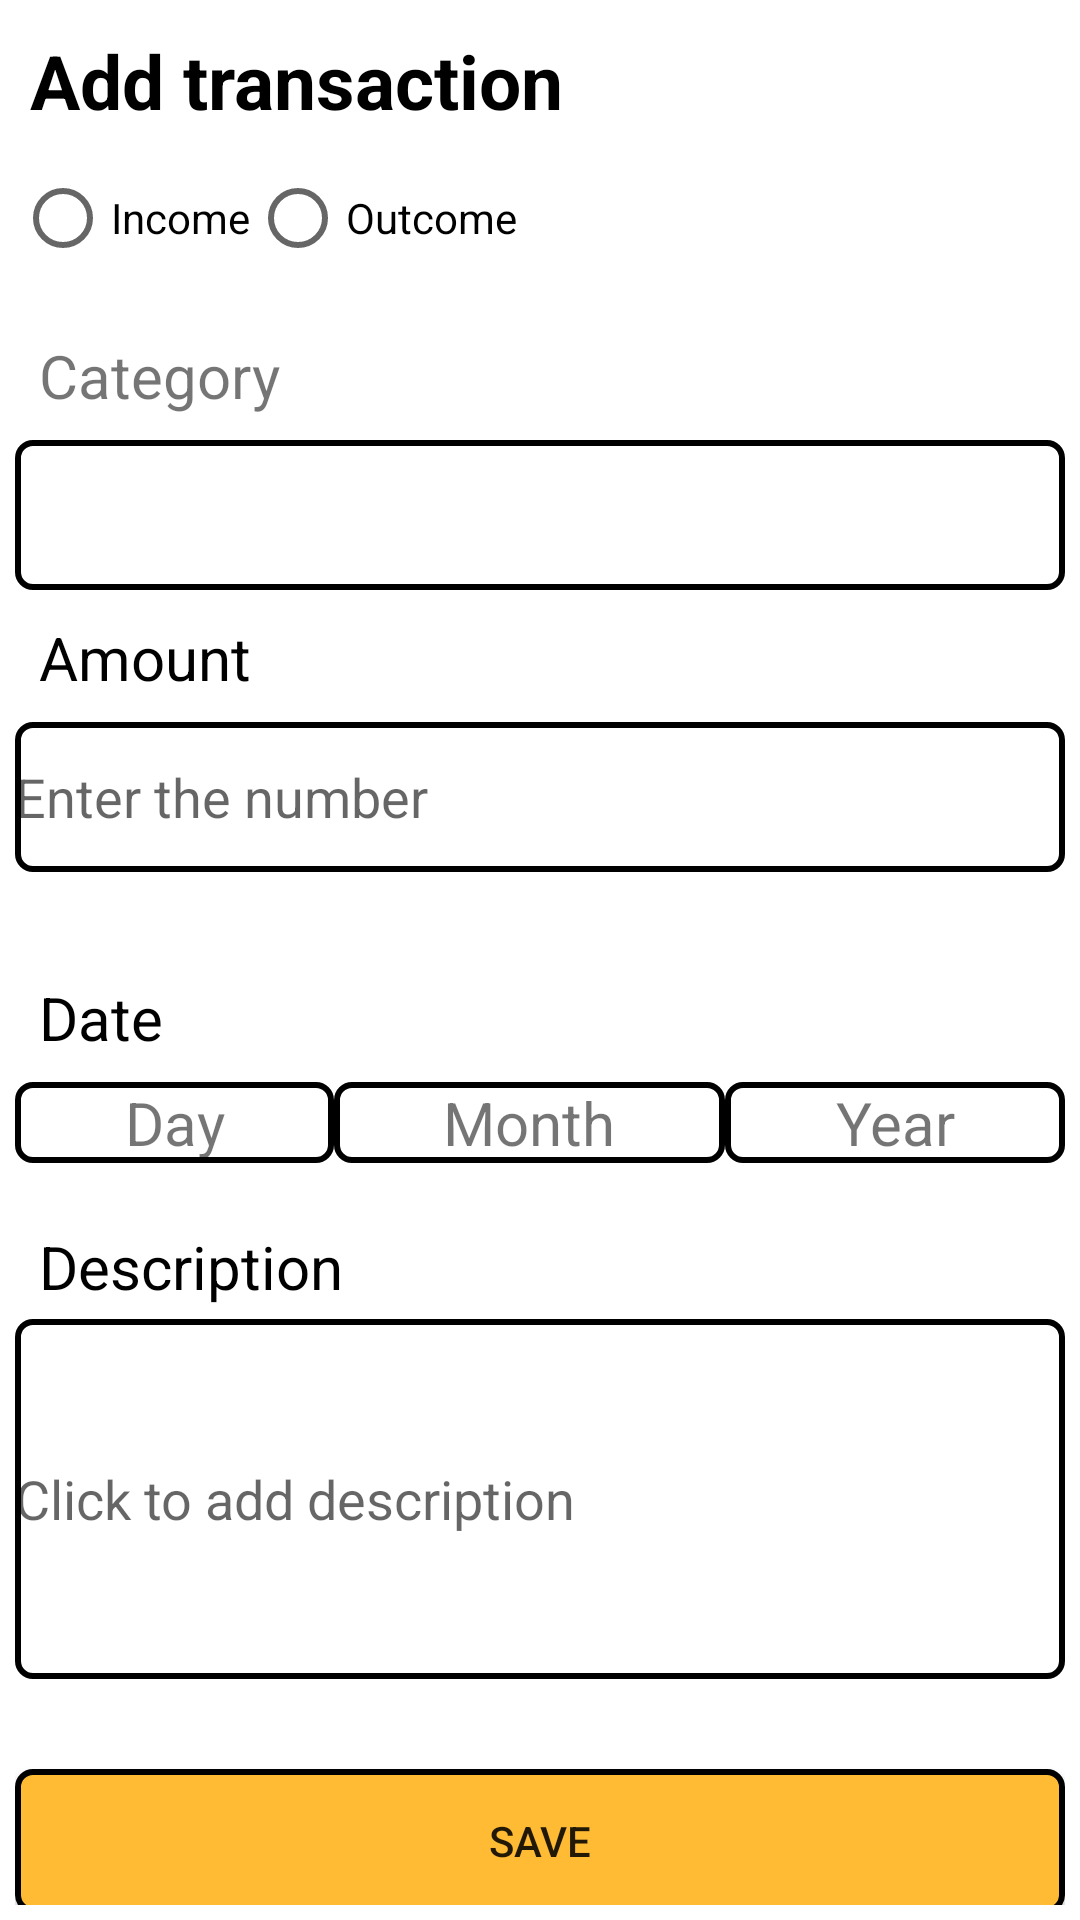

Android layout source for this screen:
<!-- AndroidManifest.xml: application theme Theme.DziennikTransakcji -->
<!-- res/layout/fragment_add.xml -->
<?xml version="1.0" encoding="utf-8"?>
<androidx.constraintlayout.widget.ConstraintLayout xmlns:android="http://schemas.android.com/apk/res/android"
    xmlns:app="http://schemas.android.com/apk/res-auto"
    xmlns:tools="http://schemas.android.com/tools"
    android:layout_width="match_parent"
    android:layout_height="match_parent"
    android:padding="5dp"
    tools:context="pl.com.dzienniktransakcji.ui.add_fragment.AddFragment">

    <TextView
        android:id="@+id/textView"
        android:padding="5dp"
        android:textSize="25sp"
        android:textStyle="bold"
        android:textColor="@color/black"
        android:layout_width="match_parent"
        android:layout_height="wrap_content"
        android:text="Add transaction"
        app:layout_constraintEnd_toEndOf="parent"
        app:layout_constraintStart_toStartOf="parent"
        app:layout_constraintTop_toTopOf="parent" />

    <RadioGroup
        android:id="@+id/typeRG"
        android:layout_width="match_parent"
        android:layout_height="wrap_content"
        android:orientation="horizontal"
        app:layout_constraintStart_toStartOf="parent"
        app:layout_constraintTop_toBottomOf="@+id/textView">

        <RadioButton
            android:id="@+id/incomeRg"
            android:layout_width="wrap_content"
            android:layout_height="wrap_content"
            android:text="Income" />

        <RadioButton
            android:id="@+id/outcomeRg"
            android:layout_width="wrap_content"
            android:layout_height="wrap_content"
            android:text="Outcome" />

    </RadioGroup>

    <TextView
        android:layout_width="wrap_content"
        android:layout_height="wrap_content"
        android:layout_marginStart="8dp"
        android:layout_marginBottom="8dp"
        android:text="Category"
        android:textSize="20sp"
        app:layout_constraintBottom_toTopOf="@+id/categorySpinner"
        app:layout_constraintStart_toStartOf="parent" />

    <androidx.appcompat.widget.AppCompatSpinner
        android:id="@+id/categorySpinner"
        android:minHeight="50dp"
        android:background="@drawable/text_view_outline"
        android:layout_width="match_parent"
        android:layout_height="wrap_content"
        android:layout_marginTop="50dp"
        app:layout_constraintTop_toBottomOf="@+id/typeRG"
        tools:layout_editor_absoluteX="0dp" />

    <TextView
        android:textColor="@color/black"
        android:id="@+id/editText"
        android:layout_width="wrap_content"
        android:layout_height="wrap_content"
        android:layout_marginStart="8dp"
        android:layout_marginBottom="8dp"
        android:text="Amount"
        android:textSize="20sp"
        app:layout_constraintBottom_toTopOf="@+id/amountEt"
        app:layout_constraintStart_toStartOf="parent" />

    <EditText
        android:id="@+id/amountEt"
        android:background="@drawable/text_view_outline"
        android:minHeight="50dp"
        android:layout_width="match_parent"
        android:layout_height="wrap_content"
        android:layout_marginTop="44dp"
        android:hint="Enter the number"
        app:layout_constraintTop_toBottomOf="@+id/categorySpinner"
        tools:layout_editor_absoluteX="0dp" />

    <TextView
        android:id="@+id/textView2"
        android:textColor="@color/black"
        android:layout_width="wrap_content"
        android:layout_height="wrap_content"
        android:layout_marginStart="8dp"
        android:layout_marginBottom="8dp"
        android:text="Date"
        android:textSize="20sp"
        app:layout_constraintBottom_toTopOf="@+id/linearLayout"
        app:layout_constraintStart_toStartOf="parent" />

    <ImageView
        android:id="@+id/dateIv"
        android:layout_width="49dp"
        android:layout_height="49dp"
        android:src="@drawable/calender"
        app:layout_constraintBottom_toTopOf="@+id/linearLayout"
        app:layout_constraintStart_toEndOf="@+id/textView2" />

    <LinearLayout
        android:id="@+id/linearLayout"
        android:layout_width="match_parent"
        android:layout_height="wrap_content"
        android:layout_marginTop="70dp"
        android:orientation="horizontal"
        app:layout_constraintEnd_toEndOf="parent"
        app:layout_constraintHorizontal_bias="0.0"
        app:layout_constraintStart_toStartOf="parent"
        app:layout_constraintTop_toBottomOf="@+id/amountEt">

        <TextView
            android:id="@+id/dayTv"
            android:background="@drawable/text_view_outline"
            android:textAlignment="center"
            android:textSize="20sp"
            android:layout_weight="1"
            android:layout_width="wrap_content"
            android:layout_height="match_parent"
            android:text="Day" />

        <TextView
            android:id="@+id/monthTv"
            android:background="@drawable/text_view_outline"
            android:textAlignment="center"
            android:textSize="20sp"
            android:layout_weight="1"
            android:layout_width="wrap_content"
            android:layout_height="wrap_content"
            android:text="Month" />

        <TextView
            android:id="@+id/yearTv"
            android:background="@drawable/text_view_outline"
            android:textAlignment="center"
            android:textSize="20sp"
            android:layout_weight="1"
            android:layout_width="wrap_content"
            android:layout_height="wrap_content"
            android:text="Year" />

    </LinearLayout>

    <TextView
        android:textColor="@color/black"
        android:layout_width="wrap_content"
        android:layout_height="wrap_content"
        android:layout_marginStart="8dp"
        android:layout_marginBottom="4dp"
        android:text="Description"
        android:textSize="20sp"
        app:layout_constraintBottom_toTopOf="@+id/descEt"
        app:layout_constraintStart_toStartOf="parent" />

    <EditText
        android:id="@+id/descEt"
        android:background="@drawable/text_view_outline"
        android:layout_width="match_parent"
        android:layout_height="wrap_content"
        android:layout_marginTop="52dp"
        android:hint="Click to add description"
        android:minHeight="120dp"
        app:layout_constraintTop_toBottomOf="@+id/linearLayout"
        tools:layout_editor_absoluteX="0dp" />

    <androidx.appcompat.widget.AppCompatButton
        android:id="@+id/saveBtn"
        android:background="@drawable/button_outline"
        android:layout_width="match_parent"
        android:layout_height="wrap_content"
        android:layout_marginTop="30dp"
        android:text="Save"
        app:layout_constraintEnd_toEndOf="parent"
        app:layout_constraintStart_toStartOf="parent"
        app:layout_constraintTop_toBottomOf="@+id/descEt" />

</androidx.constraintlayout.widget.ConstraintLayout>
<!-- resources referenced by this layout -->
<resources>
  <!-- drawable button_outline (drawable) -->
  <?xml version="1.0" encoding="utf-8"?>
  <shape xmlns:android="http://schemas.android.com/apk/res/android"
      android:shape="rectangle">
  
      <solid android:color="@android:color/holo_orange_light"/>
  
      <stroke android:color="@color/black" android:width="2dp"/>
  
      <corners android:radius="5dp"/>
  </shape>
  <!-- drawable text_view_outline (drawable) -->
  <?xml version="1.0" encoding="utf-8"?>
  <shape xmlns:android="http://schemas.android.com/apk/res/android"
      android:shape="rectangle">
  
      <solid android:color="@android:color/transparent"/>
  
      <stroke android:color="@color/black" android:width="2dp"/>
  
      <corners android:radius="5dp"/>
  </shape>
  <style name="Theme.DziennikTransakcji" parent="Theme.MaterialComponents.DayNight.DarkActionBar">
          
          <item name="colorPrimary">@color/purple_500</item>
          <item name="colorPrimaryVariant">@color/purple_700</item>
          <item name="colorOnPrimary">@color/white</item>
          
          <item name="colorSecondary">@color/teal_200</item>
          <item name="colorSecondaryVariant">@color/teal_700</item>
          <item name="colorOnSecondary">@color/black</item>
          
          <item name="android:statusBarColor">?attr/colorPrimaryVariant</item>
          
      </style>
  <!-- not gathered from this repository: default colours our renderer supplied (Android Studio template values) -->
  <color name="purple_500">#FF6200EE</color>
  <color name="purple_700">#FF3700B3</color>
  <color name="teal_200">#FF03DAC5</color>
  <color name="teal_700">#FF018786</color>
  <color name="black">#FF000000</color>
  <color name="white">#FFFFFFFF</color>
</resources>
